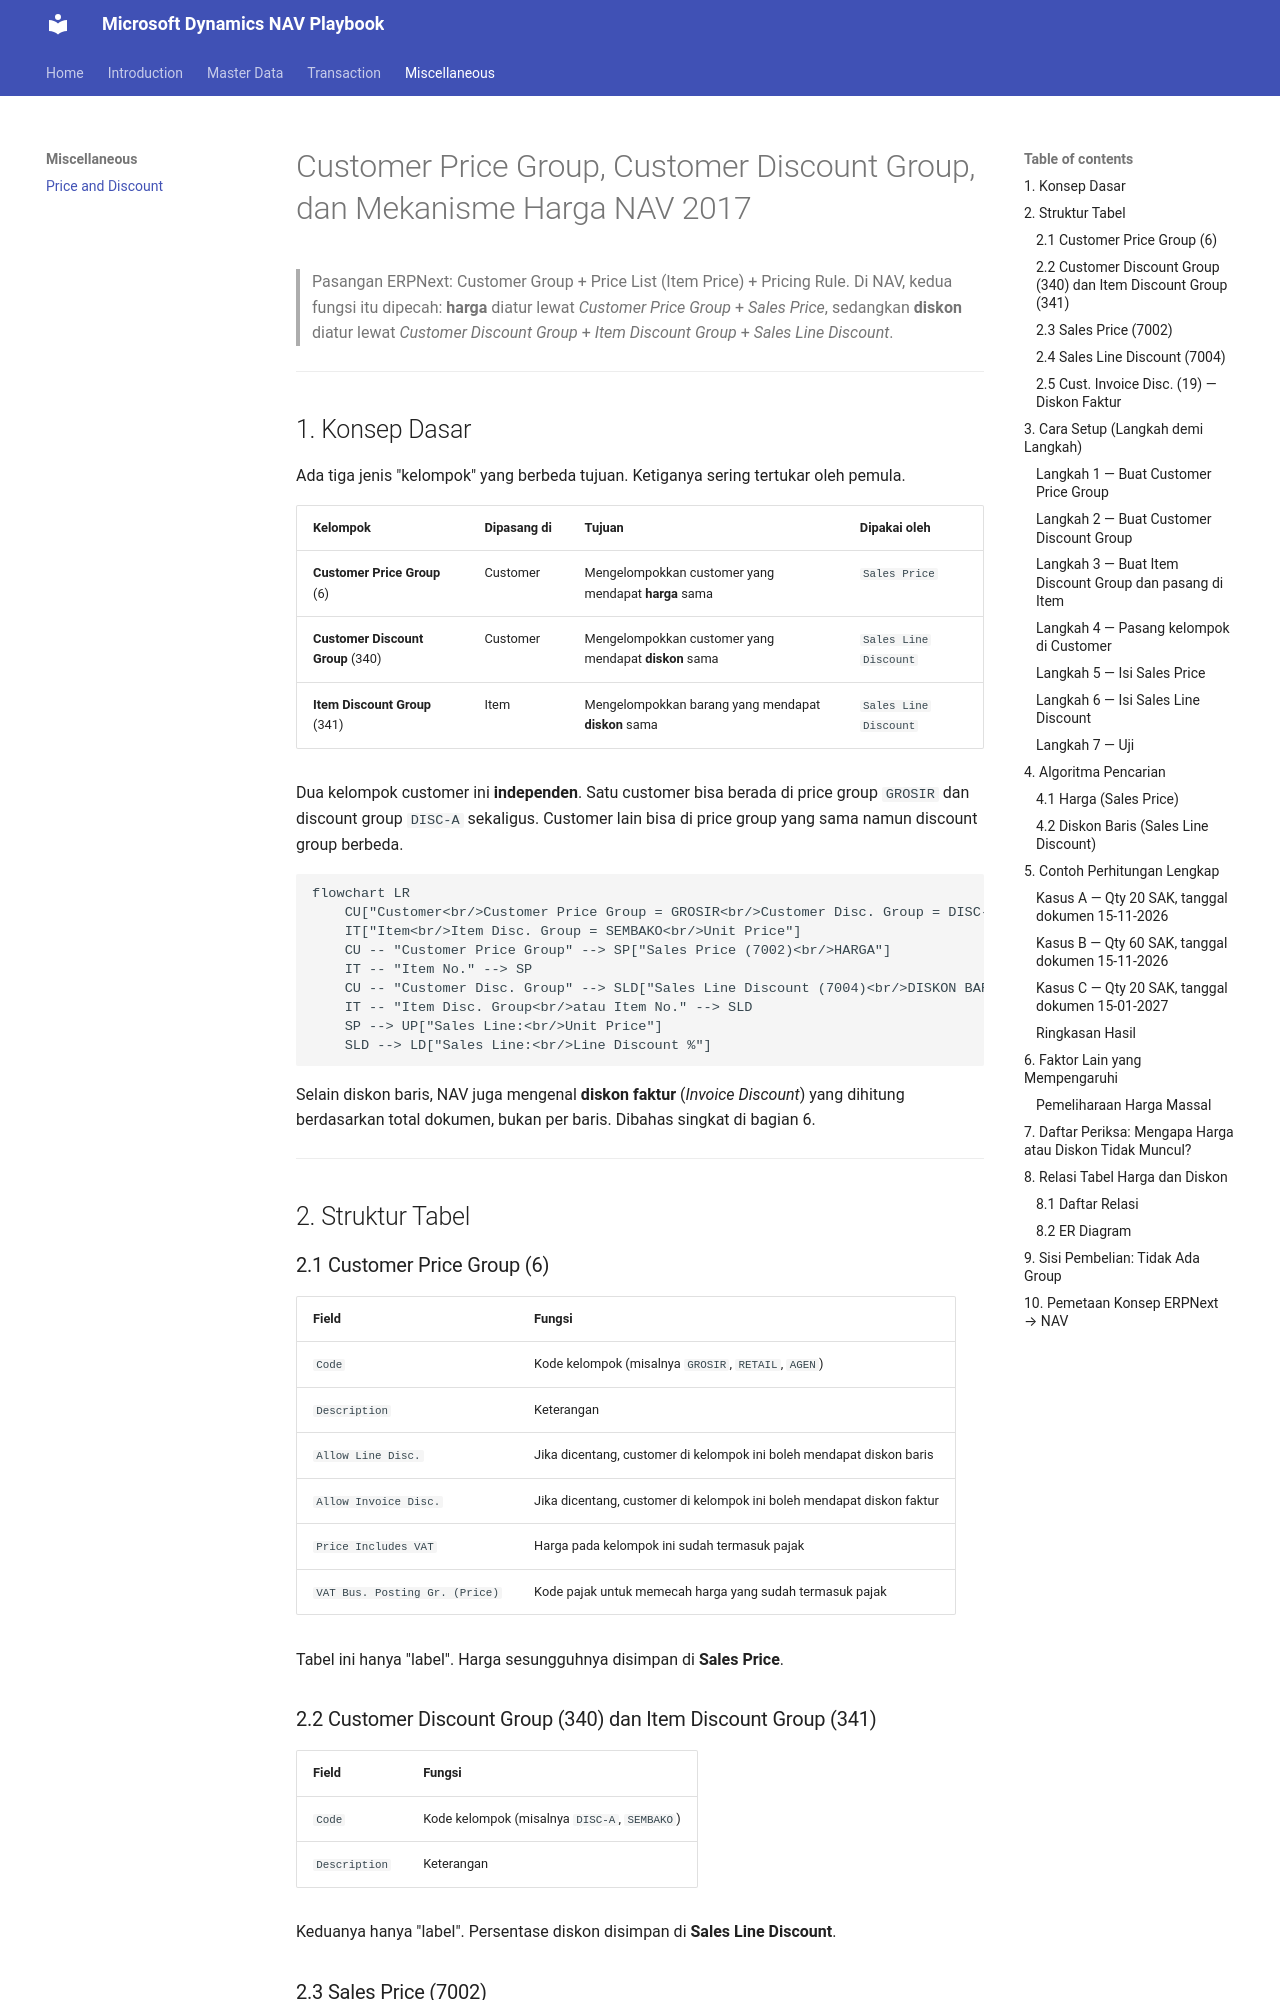

repository: LintangVienusa/microsoft-dynamics-nav-playbook · page: misc/customer-price-group-dan-discount-group/index.html · generator: mkdocs

# Customer Price Group, Customer Discount Group, dan Mekanisme Harga NAV 2017

> Pasangan ERPNext: Customer Group + Price List (Item Price) + Pricing Rule.
> Di NAV, kedua fungsi itu dipecah: **harga** diatur lewat *Customer Price Group* + *Sales Price*, sedangkan **diskon** diatur lewat *Customer Discount Group* + *Item Discount Group* + *Sales Line Discount*.

---

## 1. Konsep Dasar

Ada tiga jenis "kelompok" yang berbeda tujuan. Ketiganya sering tertukar oleh pemula.

| Kelompok | Dipasang di | Tujuan | Dipakai oleh |
|----------|-------------|--------|--------------|
| **Customer Price Group** (6) | Customer | Mengelompokkan customer yang mendapat **harga** sama | `Sales Price` |
| **Customer Discount Group** (340) | Customer | Mengelompokkan customer yang mendapat **diskon** sama | `Sales Line Discount` |
| **Item Discount Group** (341) | Item | Mengelompokkan barang yang mendapat **diskon** sama | `Sales Line Discount` |

Dua kelompok customer ini **independen**. Satu customer bisa berada di price group `GROSIR` dan discount group `DISC-A` sekaligus. Customer lain bisa di price group yang sama namun discount group berbeda.

```mermaid
flowchart LR
    CU["Customer<br/>Customer Price Group = GROSIR<br/>Customer Disc. Group = DISC-A"]
    IT["Item<br/>Item Disc. Group = SEMBAKO<br/>Unit Price"]
    CU -- "Customer Price Group" --> SP["Sales Price (7002)<br/>HARGA"]
    IT -- "Item No." --> SP
    CU -- "Customer Disc. Group" --> SLD["Sales Line Discount (7004)<br/>DISKON BARIS"]
    IT -- "Item Disc. Group<br/>atau Item No." --> SLD
    SP --> UP["Sales Line:<br/>Unit Price"]
    SLD --> LD["Sales Line:<br/>Line Discount %"]
```

Selain diskon baris, NAV juga mengenal **diskon faktur** (*Invoice Discount*) yang dihitung berdasarkan total dokumen, bukan per baris. Dibahas singkat di bagian 6.

---

## 2. Struktur Tabel

### 2.1 Customer Price Group (6)

| Field | Fungsi |
|-------|--------|
| `Code` | Kode kelompok (misalnya `GROSIR`, `RETAIL`, `AGEN`) |
| `Description` | Keterangan |
| `Allow Line Disc.` | Jika dicentang, customer di kelompok ini boleh mendapat diskon baris |
| `Allow Invoice Disc.` | Jika dicentang, customer di kelompok ini boleh mendapat diskon faktur |
| `Price Includes VAT` | Harga pada kelompok ini sudah termasuk pajak |
| `VAT Bus. Posting Gr. (Price)` | Kode pajak untuk memecah harga yang sudah termasuk pajak |

Tabel ini hanya "label". Harga sesungguhnya disimpan di **Sales Price**.

### 2.2 Customer Discount Group (340) dan Item Discount Group (341)

| Field | Fungsi |
|-------|--------|
| `Code` | Kode kelompok (misalnya `DISC-A`, `SEMBAKO`) |
| `Description` | Keterangan |

Keduanya hanya "label". Persentase diskon disimpan di **Sales Line Discount**.
